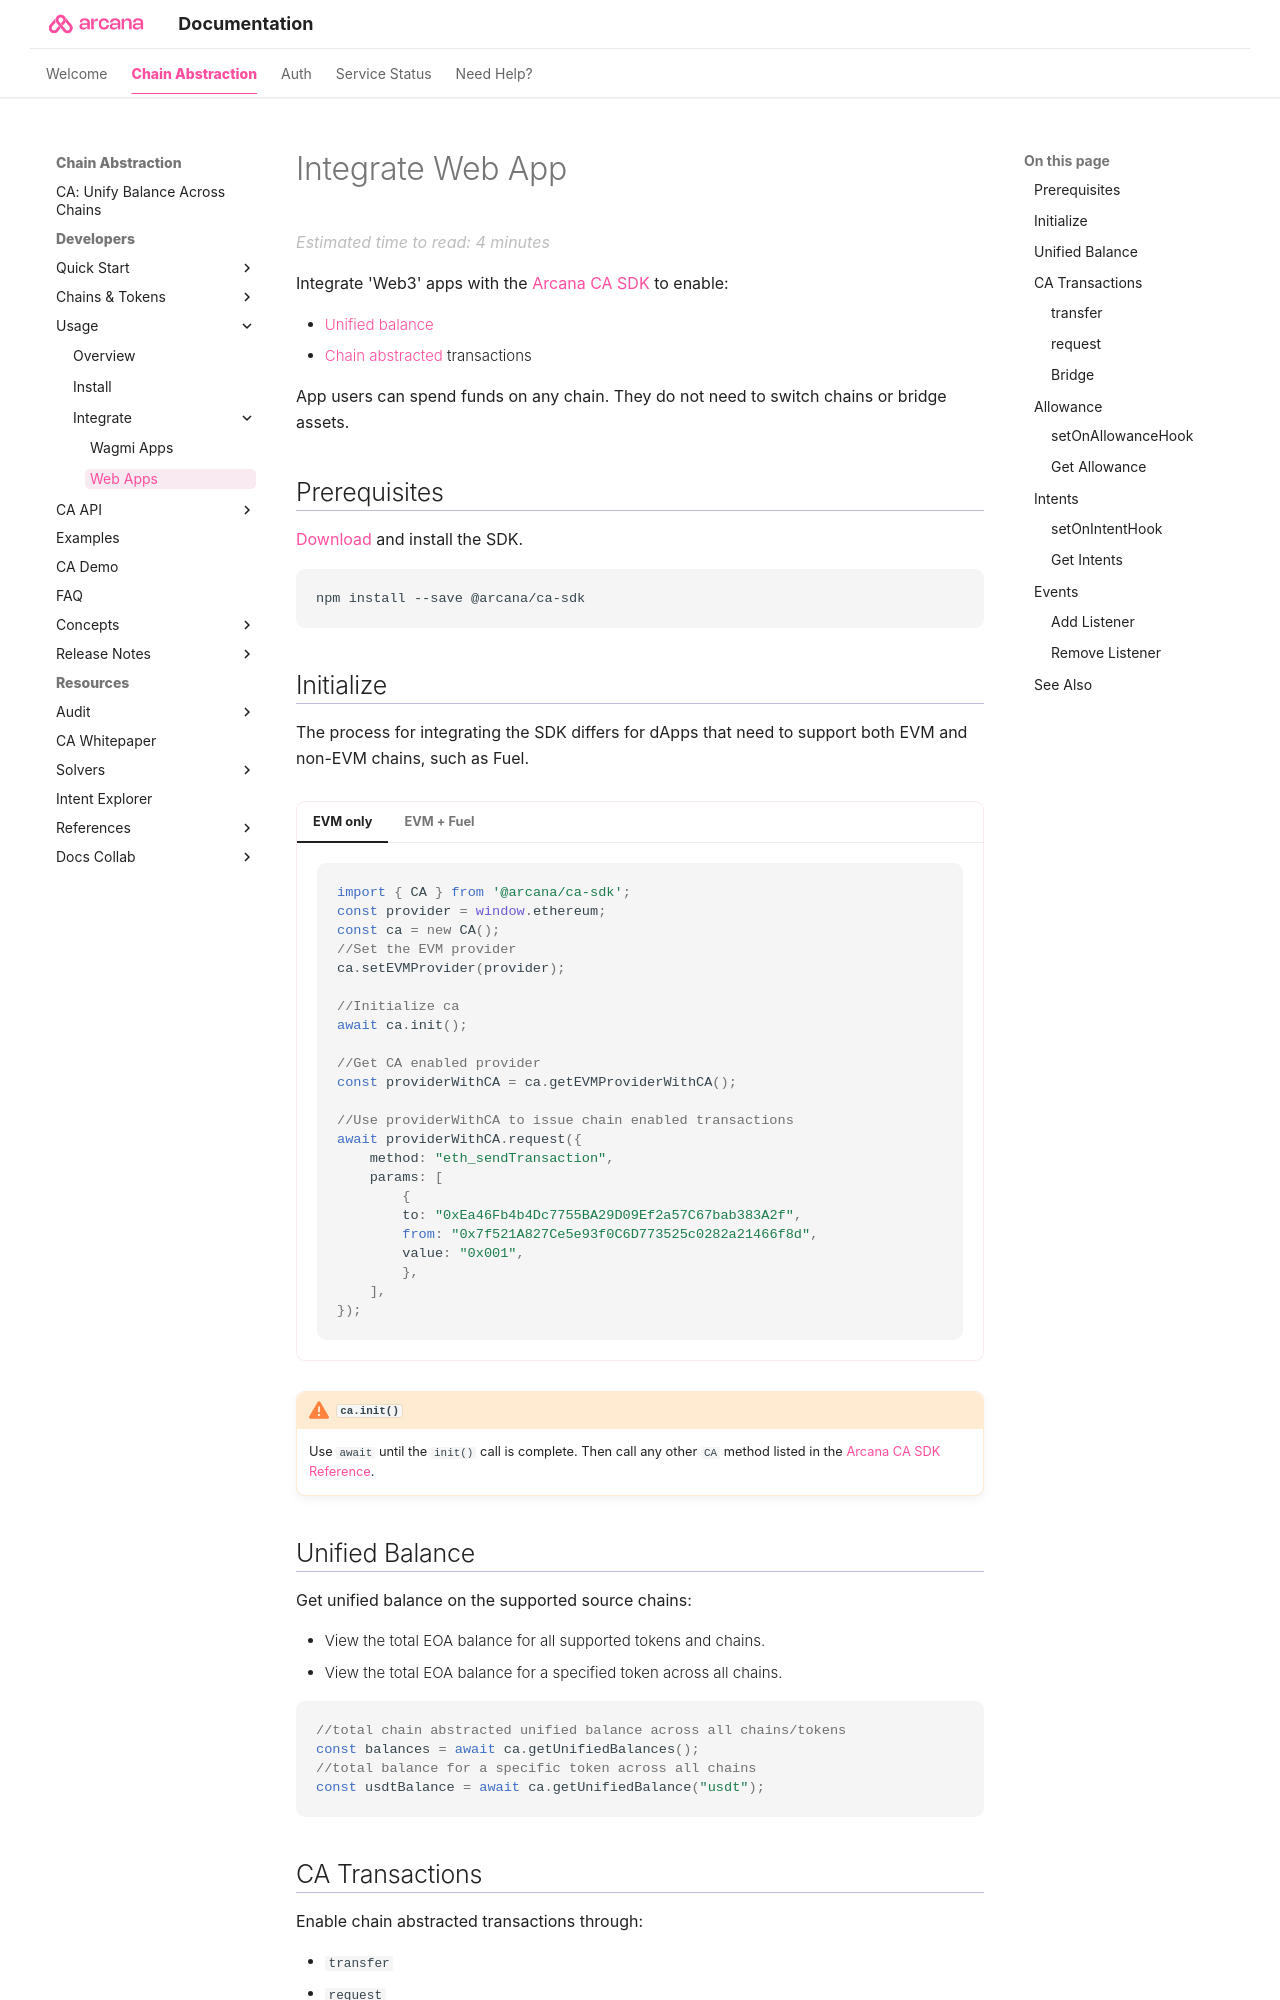

repository: shaloo/docs.arcana · page: ca/integrate/web/index.html · generator: mkdocs

---
alias: ca-integrate-web
title: 'Web Apps'
description: 'Integrate dApp with the CA SDK offering Arcana Chain Abstraction and enable unified balance for users.'
arcana:
  root_rel_path: ../..
  app_type: "'Web3'"
  app_example_submodule: "'`ca-sdk-example`'"
search:
  boost: 3
---

# Integrate Web App

Integrate {{page.meta.arcana.app_type}} apps with the 
[{{config.extra.arcana.ca_sdk_name}}]({{page.meta.arcana.root_rel_path}}/concepts/ca/casdk.md) 
to enable:

* [[concept-unified-balance|Unified balance]]
* [[concept-ca|Chain abstracted]] transactions

App users can spend funds on any chain.
They do not need to switch chains or bridge assets.

## Prerequisites

[Download]({{config.extra.arcana.ca_sdk_download_url}}) and install the SDK.

{% include "./code-snippets/casdk_install.md" %}

## Initialize

{% include "./text-snippets/quick-start-int-casdk.md" %}

## Unified Balance

Get unified balance on the supported source chains:

* View the total EOA balance for all supported tokens and chains.
* View the total EOA balance for a specified token across all chains.

{% include "./code-snippets/ca_get_ub.md" %}
